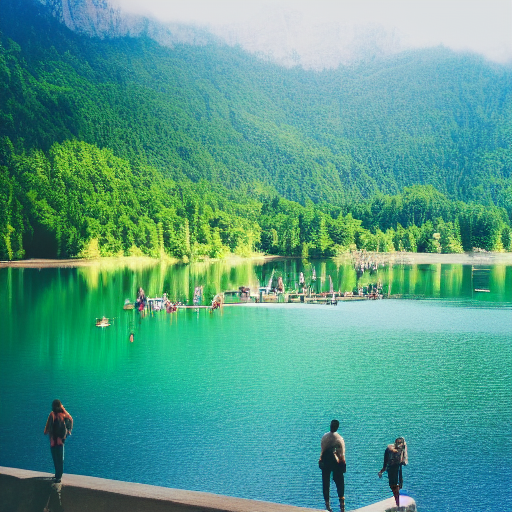
Generation parameters embedded in this image by AUTOMATIC1111 Stable Diffusion web UI or a fork of it (Forge, ...) (PNG 'parameters' text chunk):
landscape, people, epic scene, lake
Steps: 55, Sampler: Euler a, CFG scale: 7, Seed: 2954494656, Size: 512x512, Model hash: 7460a6fa